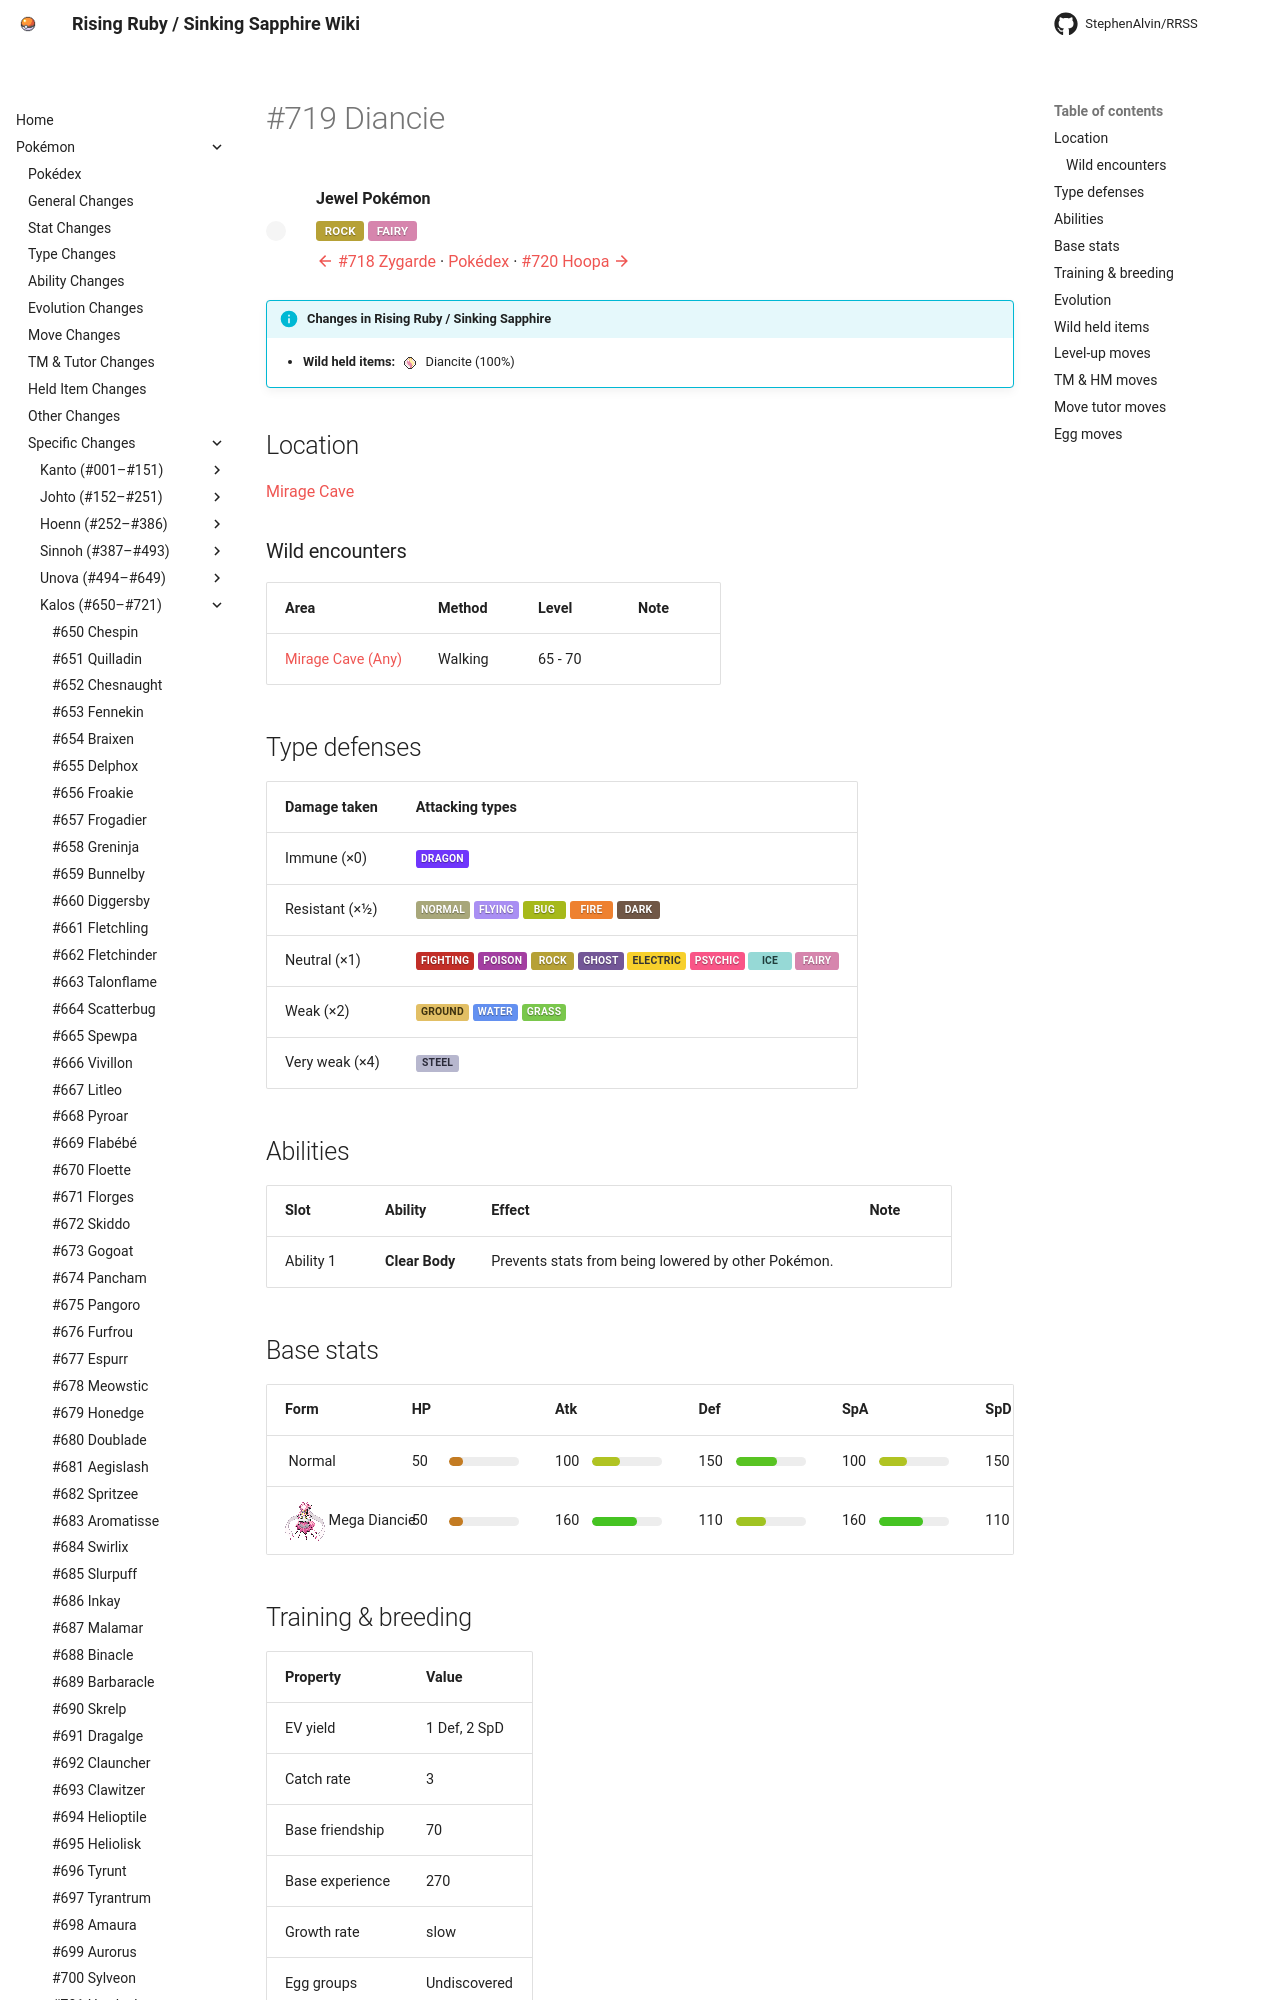

repository: StephenAlvin/RRSS · page: pokemon/719/index.html · generator: mkdocs

---
title: "#719 Diancie"
---

<!-- This file is generated by tools/generate_site.py. Edit the generator, not this file. -->

# #719 Diancie

<div class="mon-header" markdown>
![](../img/pokemon/719.png){ .sprite-lg loading=lazy }
<div class="mon-meta" markdown>
**Jewel Pokémon**

<span class="type type-rock">Rock</span> <span class="type type-fairy">Fairy</span>

[:material-arrow-left: #718 Zygarde](718.md) · [Pokédex](index.md) · [#720 Hoopa :material-arrow-right:](720.md)
</div>
</div>

!!! info "Changes in Rising Ruby / Sinking Sapphire"

    - **Wild held items:** ![](../img/items/diancite.png){ .item loading=lazy } Diancite (100%)

## Location

[Mirage Cave](../wild/mirage_cave_any.md)

### Wild encounters

| Area | Method | Level | Note |
| --- | --- | --- | --- |
| [Mirage Cave (Any)](../wild/mirage_cave_any.md) | Walking | 65 - 70 |  |

## Type defenses

| Damage taken | Attacking types |
| --- | --- |
| Immune (×0) | <span class="type type-dragon">Dragon</span> |
| Resistant (×½) | <span class="type type-normal">Normal</span> <span class="type type-flying">Flying</span> <span class="type type-bug">Bug</span> <span class="type type-fire">Fire</span> <span class="type type-dark">Dark</span> |
| Neutral (×1) | <span class="type type-fighting">Fighting</span> <span class="type type-poison">Poison</span> <span class="type type-rock">Rock</span> <span class="type type-ghost">Ghost</span> <span class="type type-electric">Electric</span> <span class="type type-psychic">Psychic</span> <span class="type type-ice">Ice</span> <span class="type type-fairy">Fairy</span> |
| Weak (×2) | <span class="type type-ground">Ground</span> <span class="type type-water">Water</span> <span class="type type-grass">Grass</span> |
| Very weak (×4) | <span class="type type-steel">Steel</span> |

## Abilities

| Slot | Ability | Effect | Note |
| --- | --- | --- | --- |
| Ability 1 | **Clear Body** | Prevents stats from being lowered by other Pokémon. |  |

## Base stats

| Form | HP | Atk | Def | SpA | SpD | Spe | BST |
| --- | --- | --- | --- | --- | --- | --- | --- |
| ![](../img/pokemon/719.png){ .sprite-sm loading=lazy } Normal | <span class="statv">50</span><span class="bar"><span class="bar-fill" style="width:20%;background:hsl(33,70%,45%)"></span></span> | <span class="statv">100</span><span class="bar"><span class="bar-fill" style="width:39%;background:hsl(67,70%,45%)"></span></span> | <span class="statv">150</span><span class="bar"><span class="bar-fill" style="width:59%;background:hsl(100,70%,45%)"></span></span> | <span class="statv">100</span><span class="bar"><span class="bar-fill" style="width:39%;background:hsl(67,70%,45%)"></span></span> | <span class="statv">150</span><span class="bar"><span class="bar-fill" style="width:59%;background:hsl(100,70%,45%)"></span></span> | <span class="statv">50</span><span class="bar"><span class="bar-fill" style="width:20%;background:hsl(33,70%,45%)"></span></span> | **600** |
| ![](../img/pokemon/10075.png){ .sprite-sm loading=lazy } Mega Diancie | <span class="statv">50</span><span class="bar"><span class="bar-fill" style="width:20%;background:hsl(33,70%,45%)"></span></span> | <span class="statv">160</span><span class="bar"><span class="bar-fill" style="width:63%;background:hsl(107,70%,45%)"></span></span> | <span class="statv">110</span><span class="bar"><span class="bar-fill" style="width:43%;background:hsl(73,70%,45%)"></span></span> | <span class="statv">160</span><span class="bar"><span class="bar-fill" style="width:63%;background:hsl(107,70%,45%)"></span></span> | <span class="statv">110</span><span class="bar"><span class="bar-fill" style="width:43%;background:hsl(73,70%,45%)"></span></span> | <span class="statv">110</span><span class="bar"><span class="bar-fill" style="width:43%;background:hsl(73,70%,45%)"></span></span> | **700** |

## Training & breeding

| Property | Value |
| --- | --- |
| EV yield | 1 Def, 2 SpD |
| Catch rate | 3 |
| Base friendship | 70 |
| Base experience | 270 |
| Growth rate | slow |
| Egg groups | Undiscovered |
| Hatch counter | 25 |
| Gender ratio | Genderless |
| Height / weight | 0.7 m / 8.8 kg |

## Evolution

This Pokémon does not evolve.
- ![](../img/pokemon/10075.png){ .sprite-sm loading=lazy } **Mega Diancie**: Mega Evolves by holding the Diancieite

## Wild held items

| Item | Chance | Note |
| --- | --- | --- |
| ![](../img/items/diancite.png){ .item loading=lazy } Diancite | 100% | <span class="chg">changed</span> |
